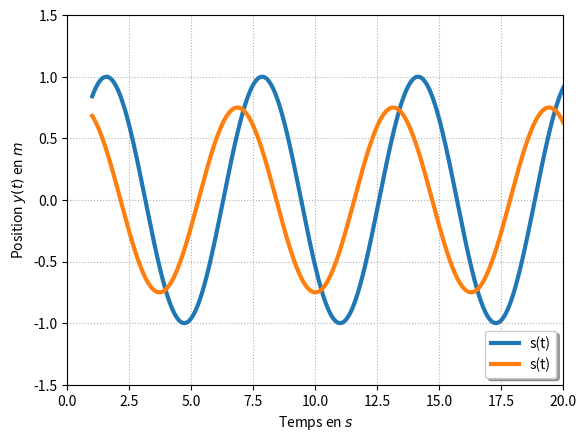

Write the Python code that produced this figure.
import matplotlib.pyplot as plt
import numpy as np
from math import sqrt



x=np.linspace(1,20,500)
p1=plt.plot(x,(np.sin(x)),
            label="s(t)",linewidth=3)
p2=plt.plot(x,(0.75*np.sin(x+1)),
            label="s(t)",linewidth=3)

plt.grid(True, which="both", linestyle="dotted")
#plt.title("Fonctions trigonometriques")  
#plt.legend([p1, p2], ["Sinus", "Cosinus"])
plt.legend(loc='lower right', fancybox=True, shadow=True, prop=dict(size=10))
plt.xlabel("Temps en $s$")
plt.ylabel("Position $y(t)$ en $m$")
plt.axis([0,20,-1.5,1.5])
plt.show()


